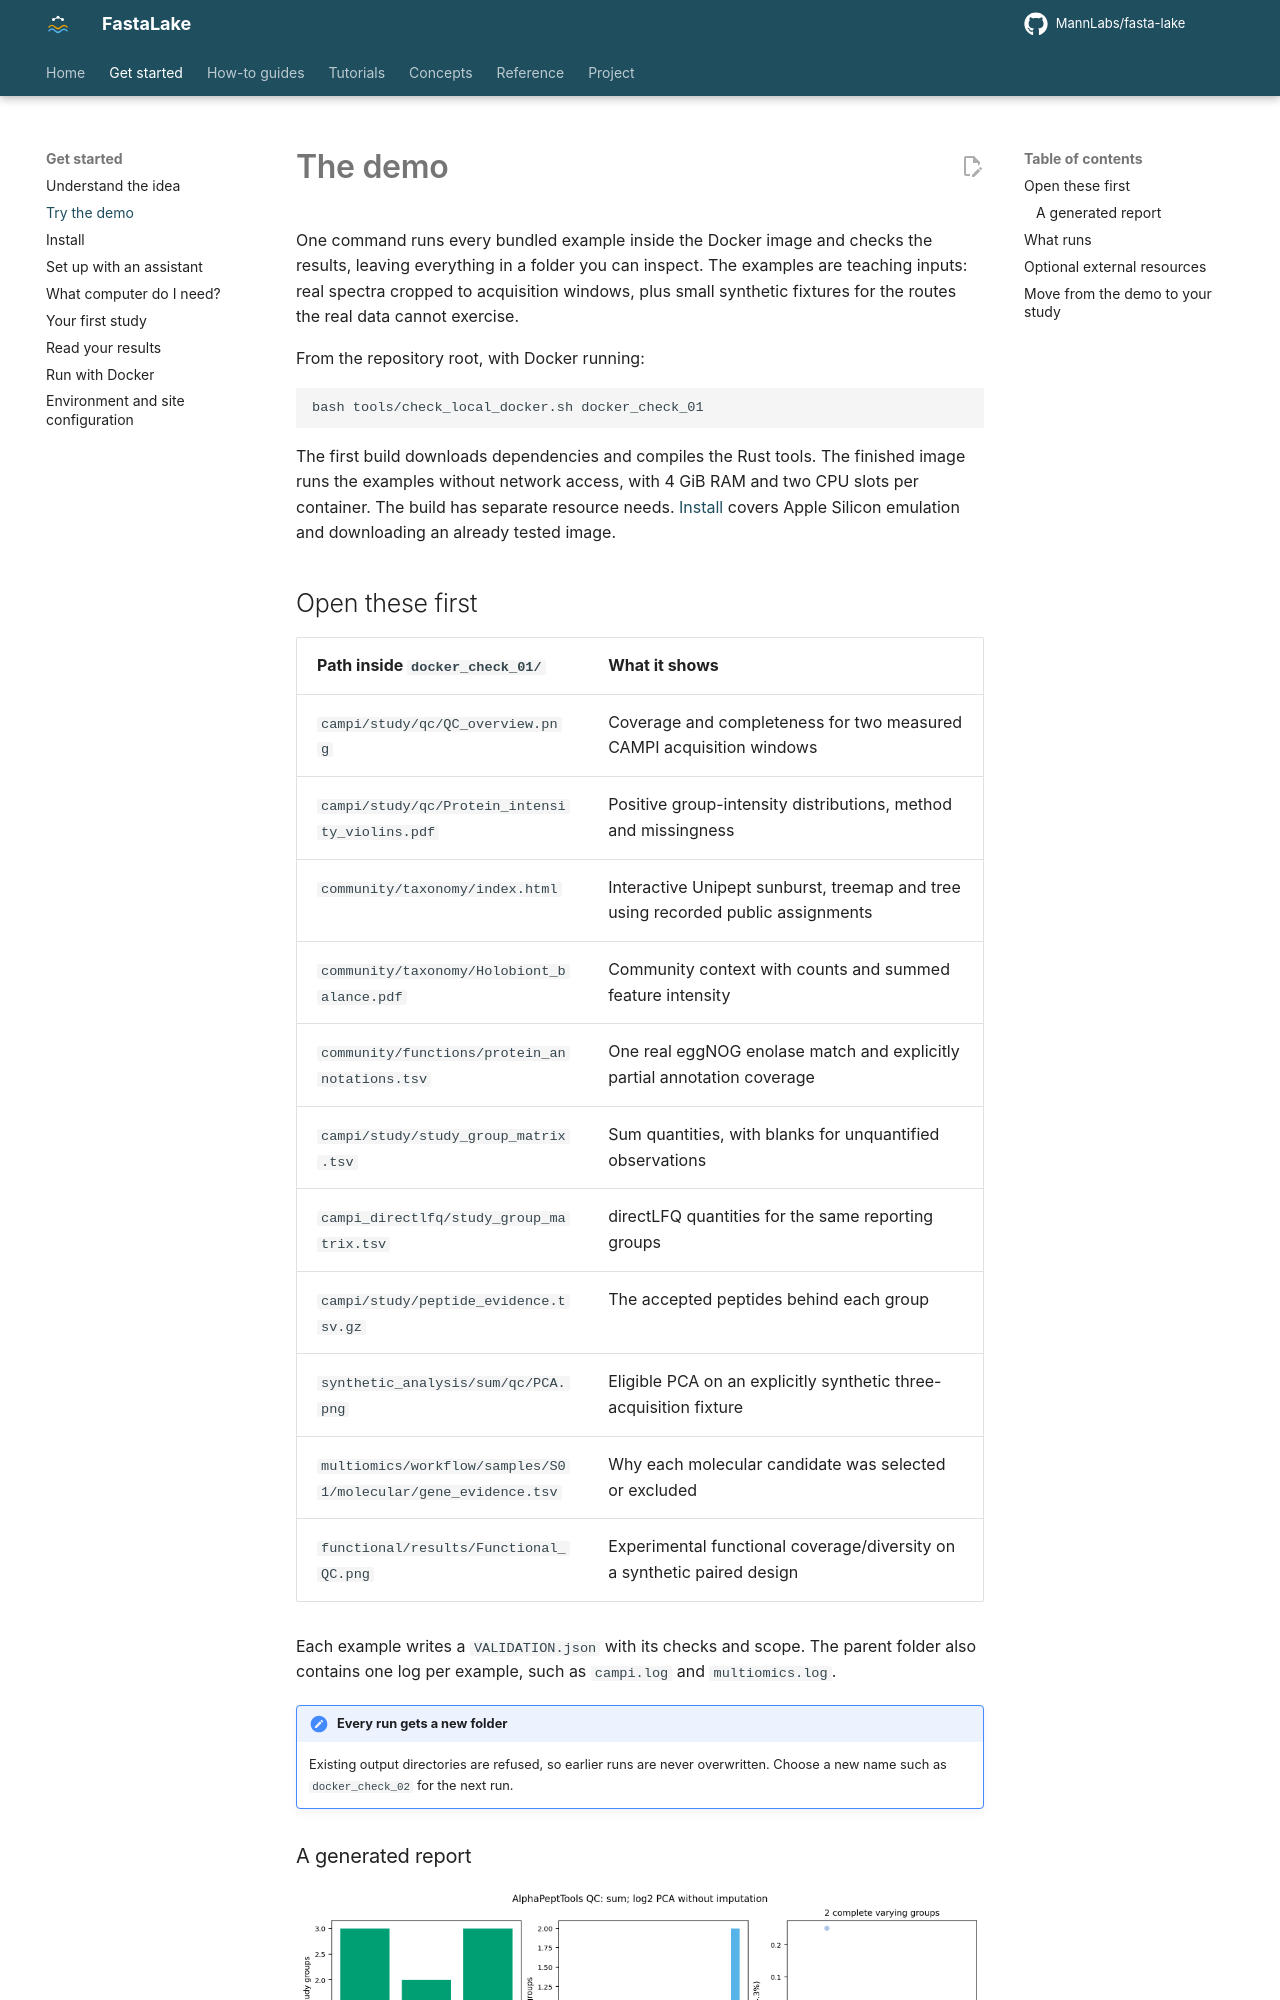

repository: MannLabs/fasta-lake · page: get-started/demo/index.html · generator: mkdocs

# The demo

One command runs every bundled example inside the Docker image and checks the results, leaving everything in a folder you can inspect. The examples are teaching inputs: real spectra cropped to acquisition windows, plus small synthetic fixtures for the routes the real data cannot exercise.

From the repository root, with Docker running:

```bash
bash tools/check_local_docker.sh docker_check_01
```

The first build downloads dependencies and compiles the Rust tools. The finished
image runs the examples without network access, with 4 GiB RAM and two CPU slots
per container. The build has separate resource needs. [Install](install.md) covers Apple Silicon emulation and downloading an already tested image.

## Open these first

| Path inside `docker_check_01/` | What it shows |
|---|---|
| `campi/study/qc/QC_overview.png` | Coverage and completeness for two measured CAMPI acquisition windows |
| `campi/study/qc/Protein_intensity_violins.pdf` | Positive group-intensity distributions, method and missingness |
| `community/taxonomy/index.html` | Interactive Unipept sunburst, treemap and tree using recorded public assignments |
| `community/taxonomy/Holobiont_balance.pdf` | Community context with counts and summed feature intensity |
| `community/functions/protein_annotations.tsv` | One real eggNOG enolase match and explicitly partial annotation coverage |
| `campi/study/study_group_matrix.tsv` | Sum quantities, with blanks for unquantified observations |
| `campi_directlfq/study_group_matrix.tsv` | directLFQ quantities for the same reporting groups |
| `campi/study/peptide_evidence.tsv.gz` | The accepted peptides behind each group |
| `synthetic_analysis/sum/qc/PCA.png` | Eligible PCA on an explicitly synthetic three-acquisition fixture |
| `multiomics/workflow/samples/S01/molecular/gene_evidence.tsv` | Why each molecular candidate was selected or excluded |
| `functional/results/Functional_QC.png` | Experimental functional coverage/diversity on a synthetic paired design |

Each example writes a `VALIDATION.json` with its checks and scope. The parent
folder also contains one log per example, such as `campi.log` and
`multiomics.log`.

!!! note "Every run gets a new folder"
    Existing output directories are refused, so earlier runs are never overwritten. Choose a new name such as `docker_check_02` for the next run.
